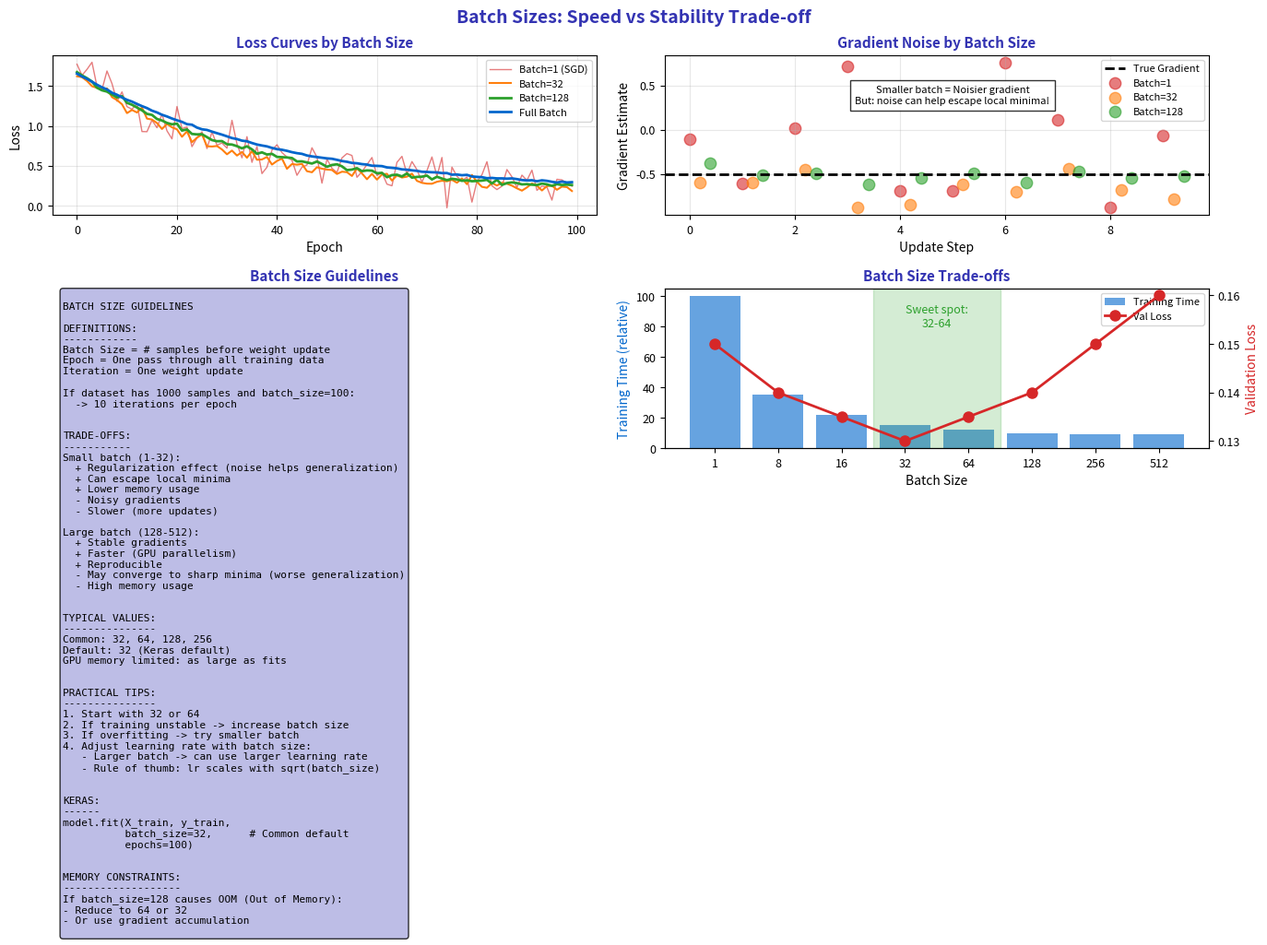

Here is the Python script that generated this plot: (Note: this script raises an exception after producing the figure.)
"""Batch Sizes - Trading Off Speed and Stability"""
import matplotlib.pyplot as plt
import numpy as np
from pathlib import Path

plt.rcParams.update({
    'font.size': 10,
    'axes.labelsize': 10,
    'axes.titlesize': 11,
    'xtick.labelsize': 9,
    'ytick.labelsize': 9,
    'legend.fontsize': 9,
    'figure.figsize': (10, 6),
    'figure.dpi': 150
})

MLPURPLE = '#3333B2'
MLLAVENDER = '#ADADE0'
MLBLUE = '#0066CC'
MLORANGE = '#FF7F0E'
MLGREEN = '#2CA02C'
MLRED = '#D62728'

np.random.seed(42)

fig, axes = plt.subplots(2, 2, figsize=(14, 10))
fig.suptitle('Batch Sizes: Speed vs Stability Trade-off', fontsize=14, fontweight='bold', color=MLPURPLE)

# Plot 1: Effect of batch size on loss curves
ax1 = axes[0, 0]

epochs = np.arange(100)

# Batch size 1 (SGD) - very noisy
loss_bs1 = 1.5 * np.exp(-0.03 * epochs) + 0.2 + np.random.randn(100) * 0.15

# Batch size 32 - moderate noise
loss_bs32 = 1.5 * np.exp(-0.035 * epochs) + 0.18 + np.random.randn(100) * 0.04

# Batch size 128 - smooth
loss_bs128 = 1.5 * np.exp(-0.03 * epochs) + 0.17 + np.random.randn(100) * 0.015

# Full batch - very smooth but slower
loss_full = 1.5 * np.exp(-0.025 * epochs) + 0.16 + np.random.randn(100) * 0.005

ax1.plot(epochs, loss_bs1, color=MLRED, linewidth=1, alpha=0.6, label='Batch=1 (SGD)')
ax1.plot(epochs, loss_bs32, color=MLORANGE, linewidth=1.5, label='Batch=32')
ax1.plot(epochs, loss_bs128, color=MLGREEN, linewidth=2, label='Batch=128')
ax1.plot(epochs, loss_full, color=MLBLUE, linewidth=2, label='Full Batch')

ax1.set_xlabel('Epoch')
ax1.set_ylabel('Loss')
ax1.set_title('Loss Curves by Batch Size', fontsize=11, fontweight='bold', color=MLPURPLE)
ax1.legend(fontsize=8)
ax1.grid(alpha=0.3)

# Plot 2: Gradient noise visualization
ax2 = axes[0, 1]

# Show gradient estimates with different batch sizes
x = np.arange(10)
true_gradient = np.ones(10) * -0.5

# Different noise levels
np.random.seed(42)
grad_bs1 = true_gradient + np.random.randn(10) * 0.8
grad_bs32 = true_gradient + np.random.randn(10) * 0.2
grad_bs128 = true_gradient + np.random.randn(10) * 0.08

ax2.axhline(-0.5, color='black', linewidth=2, linestyle='--', label='True Gradient')
ax2.scatter(x, grad_bs1, color=MLRED, s=80, alpha=0.6, label='Batch=1')
ax2.scatter(x+0.2, grad_bs32, color=MLORANGE, s=80, alpha=0.6, label='Batch=32')
ax2.scatter(x+0.4, grad_bs128, color=MLGREEN, s=80, alpha=0.6, label='Batch=128')

ax2.set_xlabel('Update Step')
ax2.set_ylabel('Gradient Estimate')
ax2.set_title('Gradient Noise by Batch Size', fontsize=11, fontweight='bold', color=MLPURPLE)
ax2.legend(fontsize=8)
ax2.grid(alpha=0.3)

ax2.text(5, 0.3, 'Smaller batch = Noisier gradient\nBut: noise can help escape local minima!',
         fontsize=8, ha='center', bbox=dict(facecolor='white', alpha=0.8))

# Plot 3: Batch size guidelines
ax3 = axes[1, 0]
ax3.axis('off')

guidelines = '''
BATCH SIZE GUIDELINES

DEFINITIONS:
------------
Batch Size = # samples before weight update
Epoch = One pass through all training data
Iteration = One weight update

If dataset has 1000 samples and batch_size=100:
  -> 10 iterations per epoch


TRADE-OFFS:
-----------
Small batch (1-32):
  + Regularization effect (noise helps generalization)
  + Can escape local minima
  + Lower memory usage
  - Noisy gradients
  - Slower (more updates)

Large batch (128-512):
  + Stable gradients
  + Faster (GPU parallelism)
  + Reproducible
  - May converge to sharp minima (worse generalization)
  - High memory usage


TYPICAL VALUES:
---------------
Common: 32, 64, 128, 256
Default: 32 (Keras default)
GPU memory limited: as large as fits


PRACTICAL TIPS:
---------------
1. Start with 32 or 64
2. If training unstable -> increase batch size
3. If overfitting -> try smaller batch
4. Adjust learning rate with batch size:
   - Larger batch -> can use larger learning rate
   - Rule of thumb: lr scales with sqrt(batch_size)


KERAS:
------
model.fit(X_train, y_train,
          batch_size=32,      # Common default
          epochs=100)


MEMORY CONSTRAINTS:
-------------------
If batch_size=128 causes OOM (Out of Memory):
- Reduce to 64 or 32
- Or use gradient accumulation
'''

ax3.text(0.02, 0.98, guidelines, transform=ax3.transAxes, fontsize=8,
         verticalalignment='top', fontfamily='monospace',
         bbox=dict(boxstyle='round', facecolor=MLLAVENDER, alpha=0.8))
ax3.set_title('Batch Size Guidelines', fontsize=11, fontweight='bold', color=MLPURPLE)

# Plot 4: Training time vs batch size
ax4 = axes[1, 1]

batch_sizes = [1, 8, 16, 32, 64, 128, 256, 512]

# Simulated training times (relative)
# Small batches: many updates, overhead
# Large batches: few updates, GPU efficient
training_time = [100, 35, 22, 15, 12, 10, 9, 9.5]  # Relative time

# Final validation loss
val_loss = [0.15, 0.14, 0.135, 0.13, 0.135, 0.14, 0.15, 0.16]

ax4_twin = ax4.twinx()

bars = ax4.bar(range(len(batch_sizes)), training_time, color=MLBLUE, alpha=0.6, label='Training Time')
line = ax4_twin.plot(range(len(batch_sizes)), val_loss, 'o-', color=MLRED, linewidth=2, markersize=8, label='Val Loss')

ax4.set_xticks(range(len(batch_sizes)))
ax4.set_xticklabels(batch_sizes)
ax4.set_xlabel('Batch Size')
ax4.set_ylabel('Training Time (relative)', color=MLBLUE)
ax4_twin.set_ylabel('Validation Loss', color=MLRED)

ax4.set_title('Batch Size Trade-offs', fontsize=11, fontweight='bold', color=MLPURPLE)

# Highlight sweet spot
ax4.axvspan(2.5, 4.5, alpha=0.2, color=MLGREEN)
ax4.text(3.5, 80, 'Sweet spot:\n32-64', ha='center', fontsize=9, color=MLGREEN)

# Combine legends
lines1, labels1 = ax4.get_legend_handles_labels()
lines2, labels2 = ax4_twin.get_legend_handles_labels()
ax4.legend(lines1 + lines2, labels1 + labels2, loc='upper right', fontsize=8)

plt.tight_layout()
plt.savefig(Path(__file__).parent / 'chart.pdf', dpi=300, bbox_inches='tight')
plt.close()
